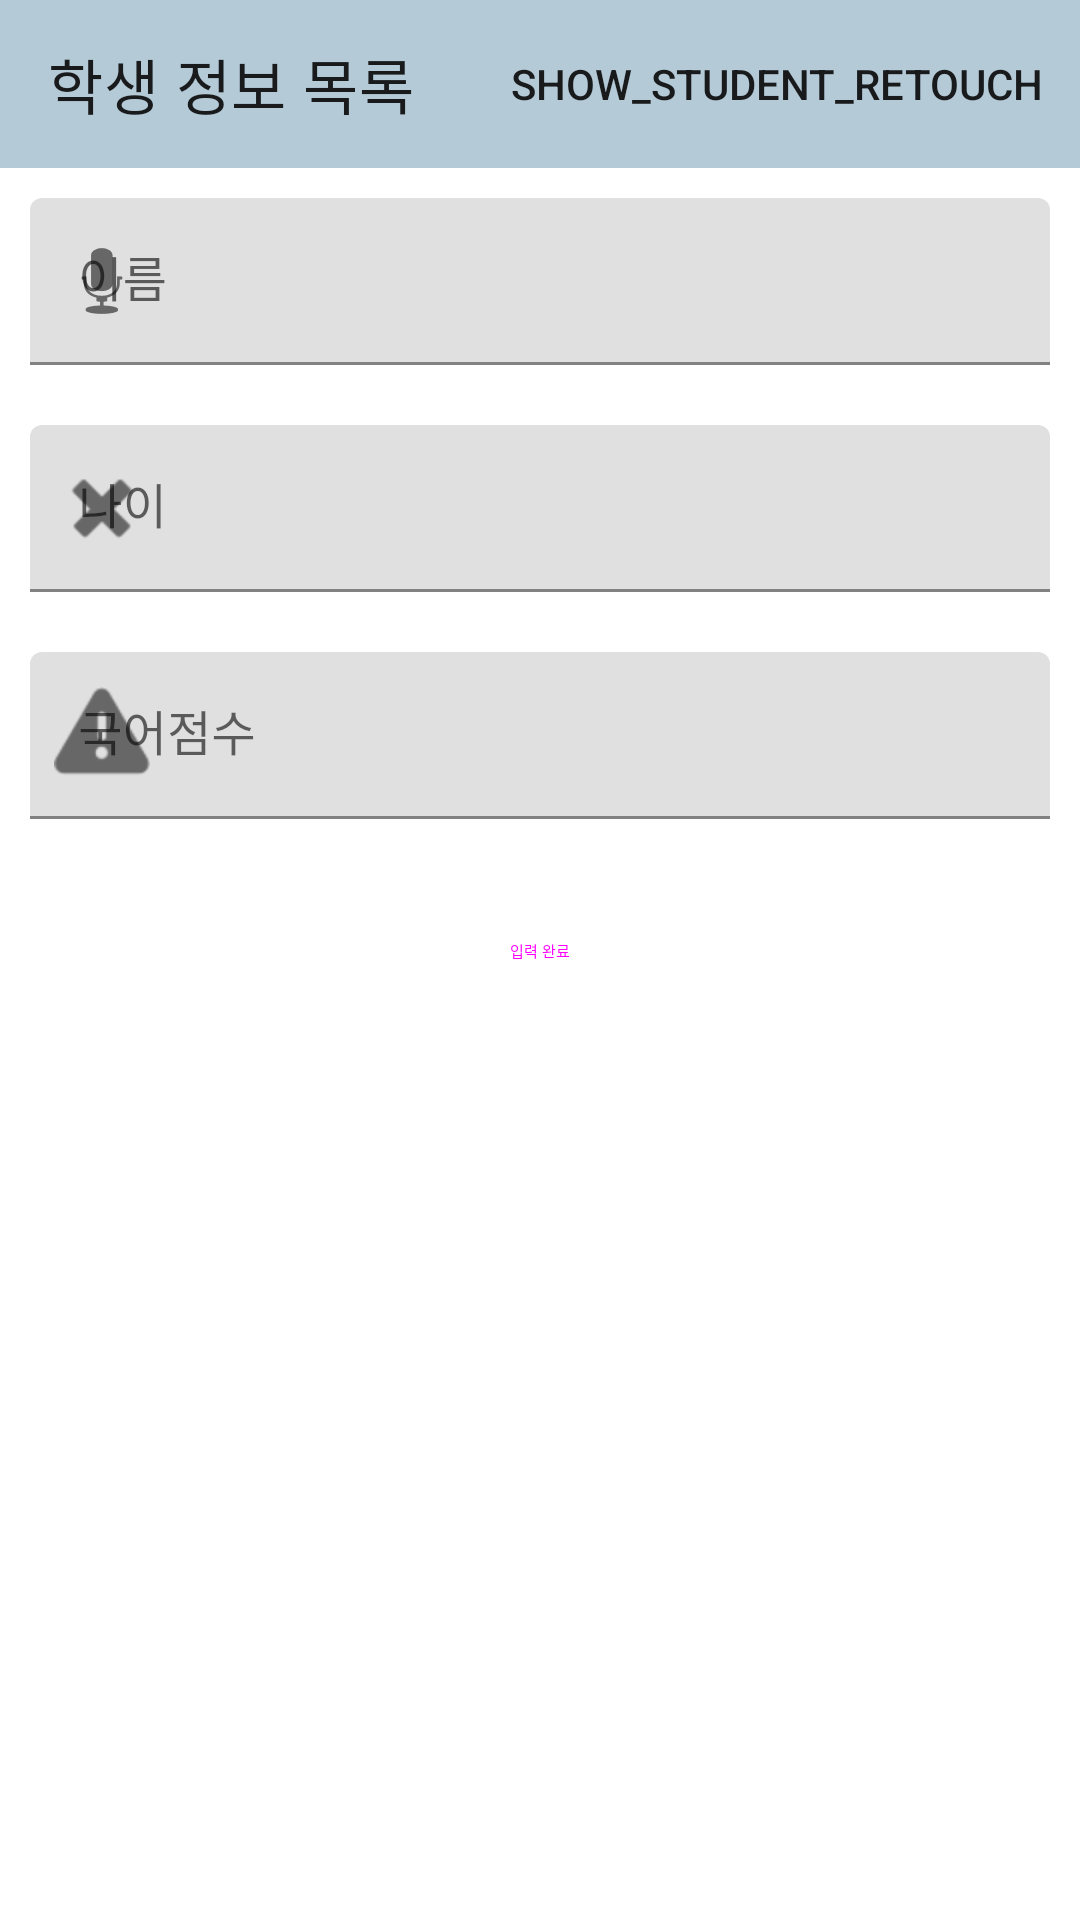

This screen was rendered from an Android layout file. Write that file and the resources it references.
<!-- AndroidManifest.xml: application theme Theme._061EX_RoomDatabase -->
<!-- res/layout/fragment_student_finances.xml -->
<?xml version="1.0" encoding="utf-8"?>
<LinearLayout xmlns:android="http://schemas.android.com/apk/res/android"
    xmlns:app="http://schemas.android.com/apk/res-auto"
    xmlns:tools="http://schemas.android.com/tools"
    android:layout_width="match_parent"
    android:layout_height="match_parent"
    android:orientation="vertical"
    android:transitionGroup="true"
    tools:context=".fragment.student.StudentFinancesFragment">

    <com.google.android.material.appbar.MaterialToolbar
        android:id="@+id/FinancesToolbar"
        android:layout_width="match_parent"
        android:layout_height="wrap_content"
        android:background="?attr/colorPrimary"
        android:minHeight="?attr/actionBarSize"
        android:theme="?attr/actionBarTheme"
        app:layout_constraintBottom_toTopOf="@id/recyclerViewMain"
        app:layout_constraintEnd_toEndOf="parent"
        app:layout_constraintStart_toStartOf="parent"
        app:layout_constraintTop_toTopOf="parent"
        app:menu="@menu/menu_show_item_retouch"
        app:navigationIcon="@drawable/back"
        app:title="학생 정보 목록" />

    <com.google.android.material.textfield.TextInputLayout
        android:id="@+id/textFieldInputName"
        android:layout_width="match_parent"
        android:layout_height="wrap_content"
        android:layout_margin="10dp"
        android:hint="이름"
        app:endIconMode="clear_text"
        app:startIconDrawable="@android:drawable/ic_btn_speak_now">

        <com.google.android.material.textfield.TextInputEditText
            android:layout_width="match_parent"
            android:layout_height="wrap_content"
            android:singleLine="true" />

    </com.google.android.material.textfield.TextInputLayout>

    <com.google.android.material.textfield.TextInputLayout
        android:id="@+id/textFieldInputAge"
        android:layout_width="match_parent"
        android:layout_height="wrap_content"
        android:layout_margin="10dp"
        android:layout_marginTop="10dp"
        android:hint="나이"
        app:endIconMode="clear_text"
        app:startIconDrawable="@android:drawable/ic_delete">

        <com.google.android.material.textfield.TextInputEditText
            android:layout_width="match_parent"
            android:layout_height="wrap_content"
            android:inputType="number"
            android:singleLine="true" />
    </com.google.android.material.textfield.TextInputLayout>

    <com.google.android.material.textfield.TextInputLayout
        android:id="@+id/textFieldInputType"
        android:layout_width="match_parent"
        android:layout_height="wrap_content"
        android:layout_margin="10dp"
        android:layout_marginTop="10dp"
        android:hint="국어점수"
        app:endIconMode="clear_text"
        app:startIconDrawable="@android:drawable/ic_dialog_alert">

        <com.google.android.material.textfield.TextInputEditText
            android:layout_width="match_parent"
            android:layout_height="wrap_content"
            android:imeOptions="actionDone"
            android:inputType="text"
            android:singleLine="true" />
    </com.google.android.material.textfield.TextInputLayout>

    <Button
        android:id="@+id/buttonInputSubmit"
        style="@style/Widget.Material3.Button.OutlinedButton"
        android:layout_width="match_parent"
        android:layout_height="wrap_content"
        android:layout_marginTop="10dp"
        android:text="입력 완료" />
</LinearLayout>
<!-- resources referenced by this layout -->
<resources>
  <style name="Theme._061EX_RoomDatabase" parent="Base.Theme._061EX_RoomDatabase" />
  <style name="Base.Theme._061EX_RoomDatabase" parent="Theme.MaterialComponents.DayNight.NoActionBar">
          <item name="colorPrimary">@color/material_dynamic_secondary80</item>
          <item name="android:windowBackground">@color/white</item>
          
          
      </style>
  <!-- not gathered from this repository: default colours our renderer supplied (Android Studio template values) -->
  <color name="white">#FFFFFFFF</color>
</resources>
